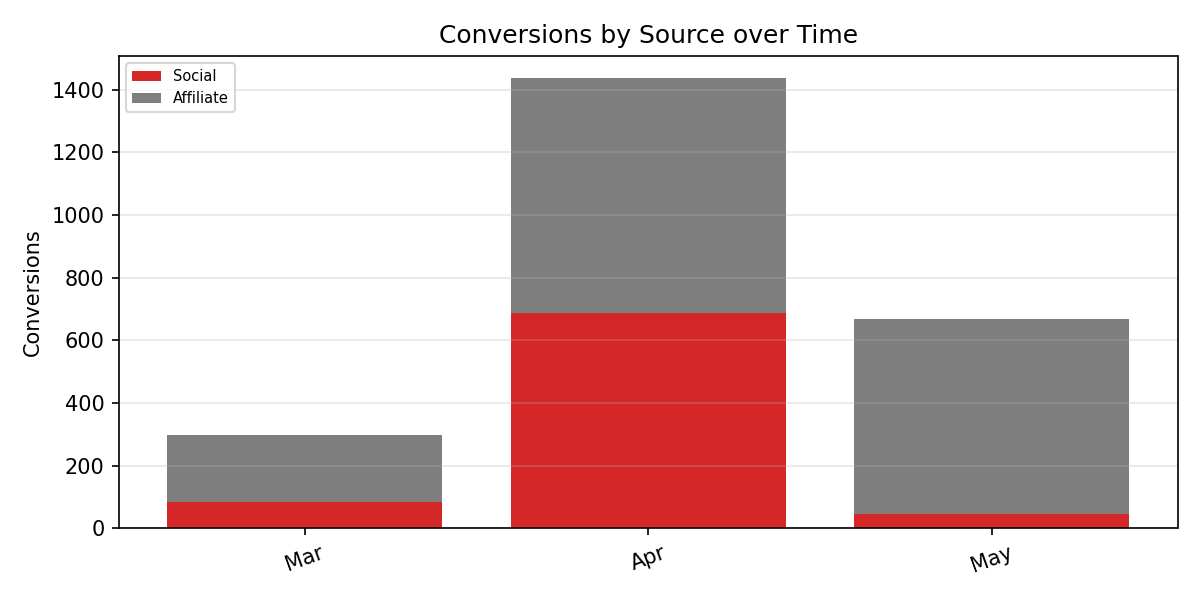

The file beside this chart, header and first rows:
Period, Social, Affiliate, Total
Mar, 84.0, 213.0, 297.0
Apr, 686.0, 750.0, 1436
May, 47.0, 620.0, 667.0
